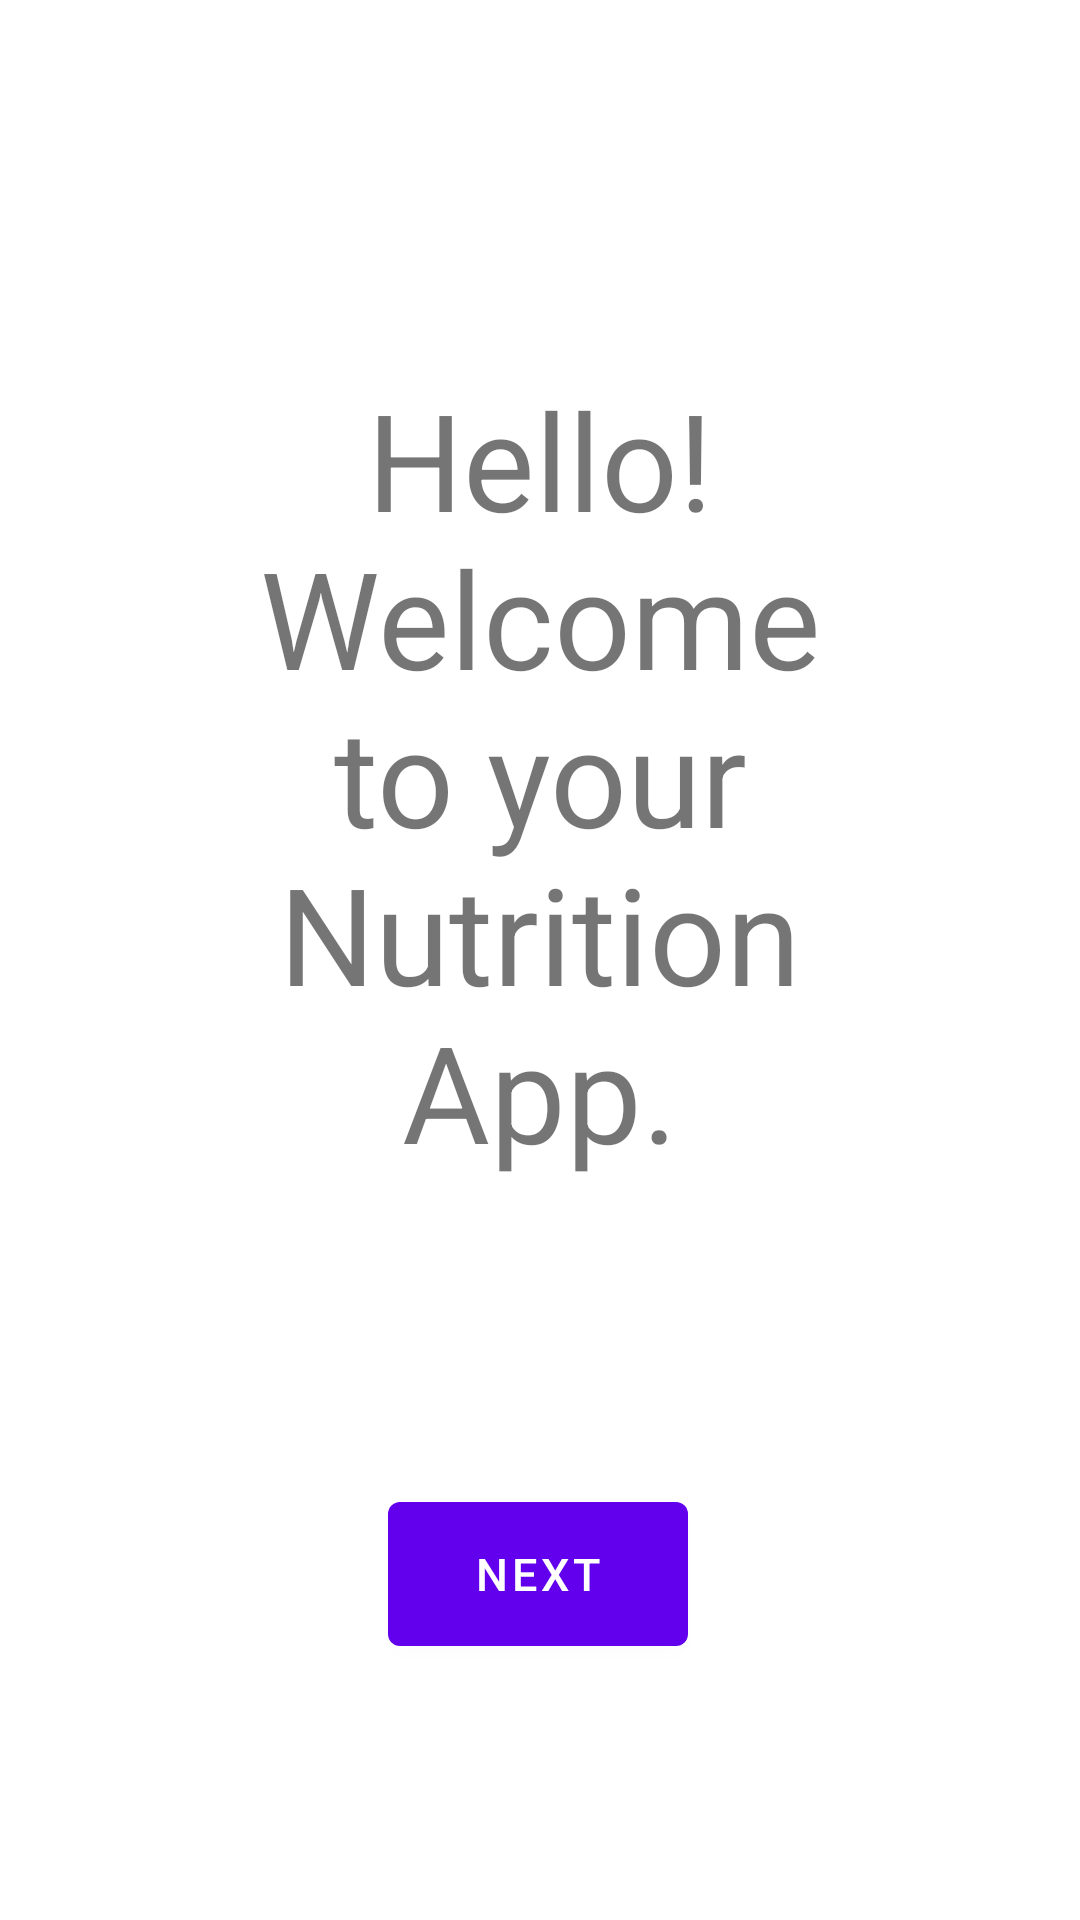

Write the Android layout XML for this screen, with the resource values it uses.
<!-- AndroidManifest.xml: application theme Theme.NutritionApp -->
<!-- res/layout/activity_main.xml -->
<?xml version="1.0" encoding="utf-8"?>
<androidx.constraintlayout.widget.ConstraintLayout xmlns:android="http://schemas.android.com/apk/res/android"
    xmlns:app="http://schemas.android.com/apk/res-auto"
    xmlns:tools="http://schemas.android.com/tools"
    android:layout_width="match_parent"
    android:layout_height="match_parent"
    tools:context=".MainActivity">

    <TextView
        android:id="@+id/textView"
        android:layout_width="201dp"
        android:layout_height="289dp"
        android:text="@string/greeting"
        android:textAlignment="center"
        android:textSize="45dp"
        app:layout_constraintBottom_toBottomOf="parent"
        app:layout_constraintLeft_toLeftOf="parent"
        app:layout_constraintRight_toRightOf="parent"
        app:layout_constraintTop_toTopOf="parent"
        app:layout_constraintVertical_bias="0.35" />

    <Button
        android:id="@+id/buttonToHome"
        android:layout_width="100dp"
        android:layout_height="60dp"
        android:text="Next"
        android:textSize="15dp"
        app:layout_constraintBottom_toBottomOf="parent"
        app:layout_constraintHorizontal_bias="0.498"
        app:layout_constraintLeft_toLeftOf="parent"
        app:layout_constraintRight_toRightOf="parent"
        app:layout_constraintTop_toBottomOf="@+id/textView"
        app:layout_constraintVertical_bias="0.493" />

</androidx.constraintlayout.widget.ConstraintLayout>
<!-- resources referenced by this layout -->
<resources>
  <string name="greeting">Hello! Welcome to your Nutrition App.</string>
  <style name="Theme.NutritionApp" parent="Theme.MaterialComponents.DayNight.DarkActionBar">
          
          <item name="colorPrimary">@color/purple_500</item>
          <item name="colorPrimaryVariant">@color/purple_700</item>
          <item name="colorOnPrimary">@color/white</item>
          
          <item name="colorSecondary">@color/teal_200</item>
          <item name="colorSecondaryVariant">@color/teal_700</item>
          <item name="colorOnSecondary">@color/black</item>
          
          <item name="android:statusBarColor" tools:targetApi="l">?attr/colorPrimaryVariant</item>
          
  
      </style>
  <!-- not gathered from this repository: default colours our renderer supplied (Android Studio template values) -->
  <color name="purple_500">#FF6200EE</color>
  <color name="purple_700">#FF3700B3</color>
  <color name="teal_200">#FF03DAC5</color>
  <color name="teal_700">#FF018786</color>
  <color name="black">#FF000000</color>
  <color name="white">#FFFFFFFF</color>
</resources>
